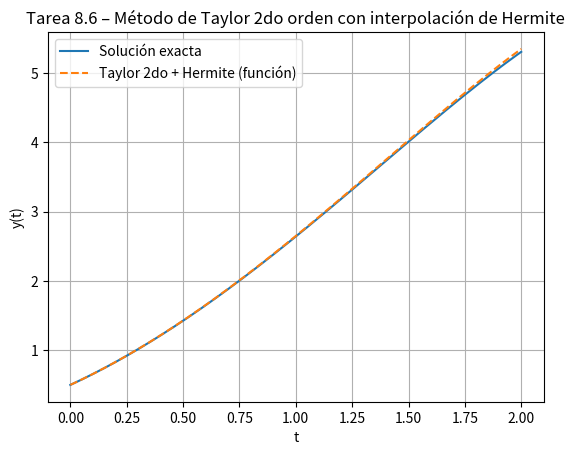

Reproduce this figure in Python.
import numpy as np
import matplotlib.pyplot as plt


def taylor2(f, df, a, b, yo, N):

    # --- Este bloque es el usado en la clase -
    h = (b - a) / N
    t = a
    w = yo
    ts = np.zeros(N + 1)
    sol = np.zeros(N + 1)

    for i in range(N):
        ts[i] = t
        sol[i] = w
        w = w + h * f(t, w) + h * h * df(t, w) / 2
        t = t + h

    ts[N] = t
    sol[N] = w
    # --- Fin del bloque original  -

    # Derivadas en cada punto: y'(t_i) = f(t_i, y(t_i))
    daprox = np.array([f(ts[i], sol[i]) for i in range(len(ts))])

    def interp_hermite(x, puntosx, puntosy, puntosd):
        """Interpolación cúbica de Hermite en malla uniforme,
        aquí nos aseguramos de que el
        índice i no se salga de rango.
        """
        h_loc = puntosx[1] - puntosx[0]
        i = int((x - puntosx[0]) / h_loc)

        # i  en el rango válido [0, N-1]
        if i < 0:
            i = 0
        if i >= len(puntosx) - 1:
            i = len(puntosx) - 2

        f1 = (puntosy[i + 1] - puntosy[i]) / h_loc
        f21 = (f1 - puntosd[i]) / h_loc
        f22 = (puntosd[i + 1] - f1) / h_loc
        f3 = (f22 - f21) / h_loc
        dx = (x - puntosx[i])
        dx1 = (x - puntosx[i + 1])

        return puntosy[i] + puntosd[i] * dx + f21 * dx * dx + f3 * dx * dx * dx1

    def solucion_aproximada(t_eval):
        """Devuelve la aproximación y(t_eval) usando Hermite + Taylor2do."""
        return interp_hermite(t_eval, ts, sol, daprox)

    return solucion_aproximada


# ----------------------------------------------------------------------
# Ejemplo de prueba (el mismo de la clase)
# ----------------------------------------------------------------------
def _f(t, y):
    return y - t ** 2 + 1


def _df(t, y):
    # Misma expresión: df = f(t,y) - 2*t
    return _f(t, y) - 2 * t


def _exact_solution(t):
    return (t + 1) ** 2 - 0.5 * np.exp(t)


if __name__ == "__main__":
    a, b = 0.0, 2.0
    yo = 0.5
    N = 10

    aprox = taylor2(_f, _df, a, b, yo, N)

    ts = np.linspace(a, b, 200)
    ys_exacta = _exact_solution(ts)
    ys_aprox = np.array([aprox(t) for t in ts])

    plt.plot(ts, ys_exacta, label="Solución exacta")
    plt.plot(ts, ys_aprox, "--", label="Taylor 2do + Hermite (función)")
    plt.legend()
    plt.xlabel("t")
    plt.ylabel("y(t)")
    plt.title("Tarea 8.6 – Método de Taylor 2do orden con interpolación de Hermite")
    plt.grid(True)
    plt.show()

# Nota: 4.5
# Se pedía que la función devolviera la función interpolante, no la evaluación en un punto de esa interpolación.
# Retraso en la entrega.
